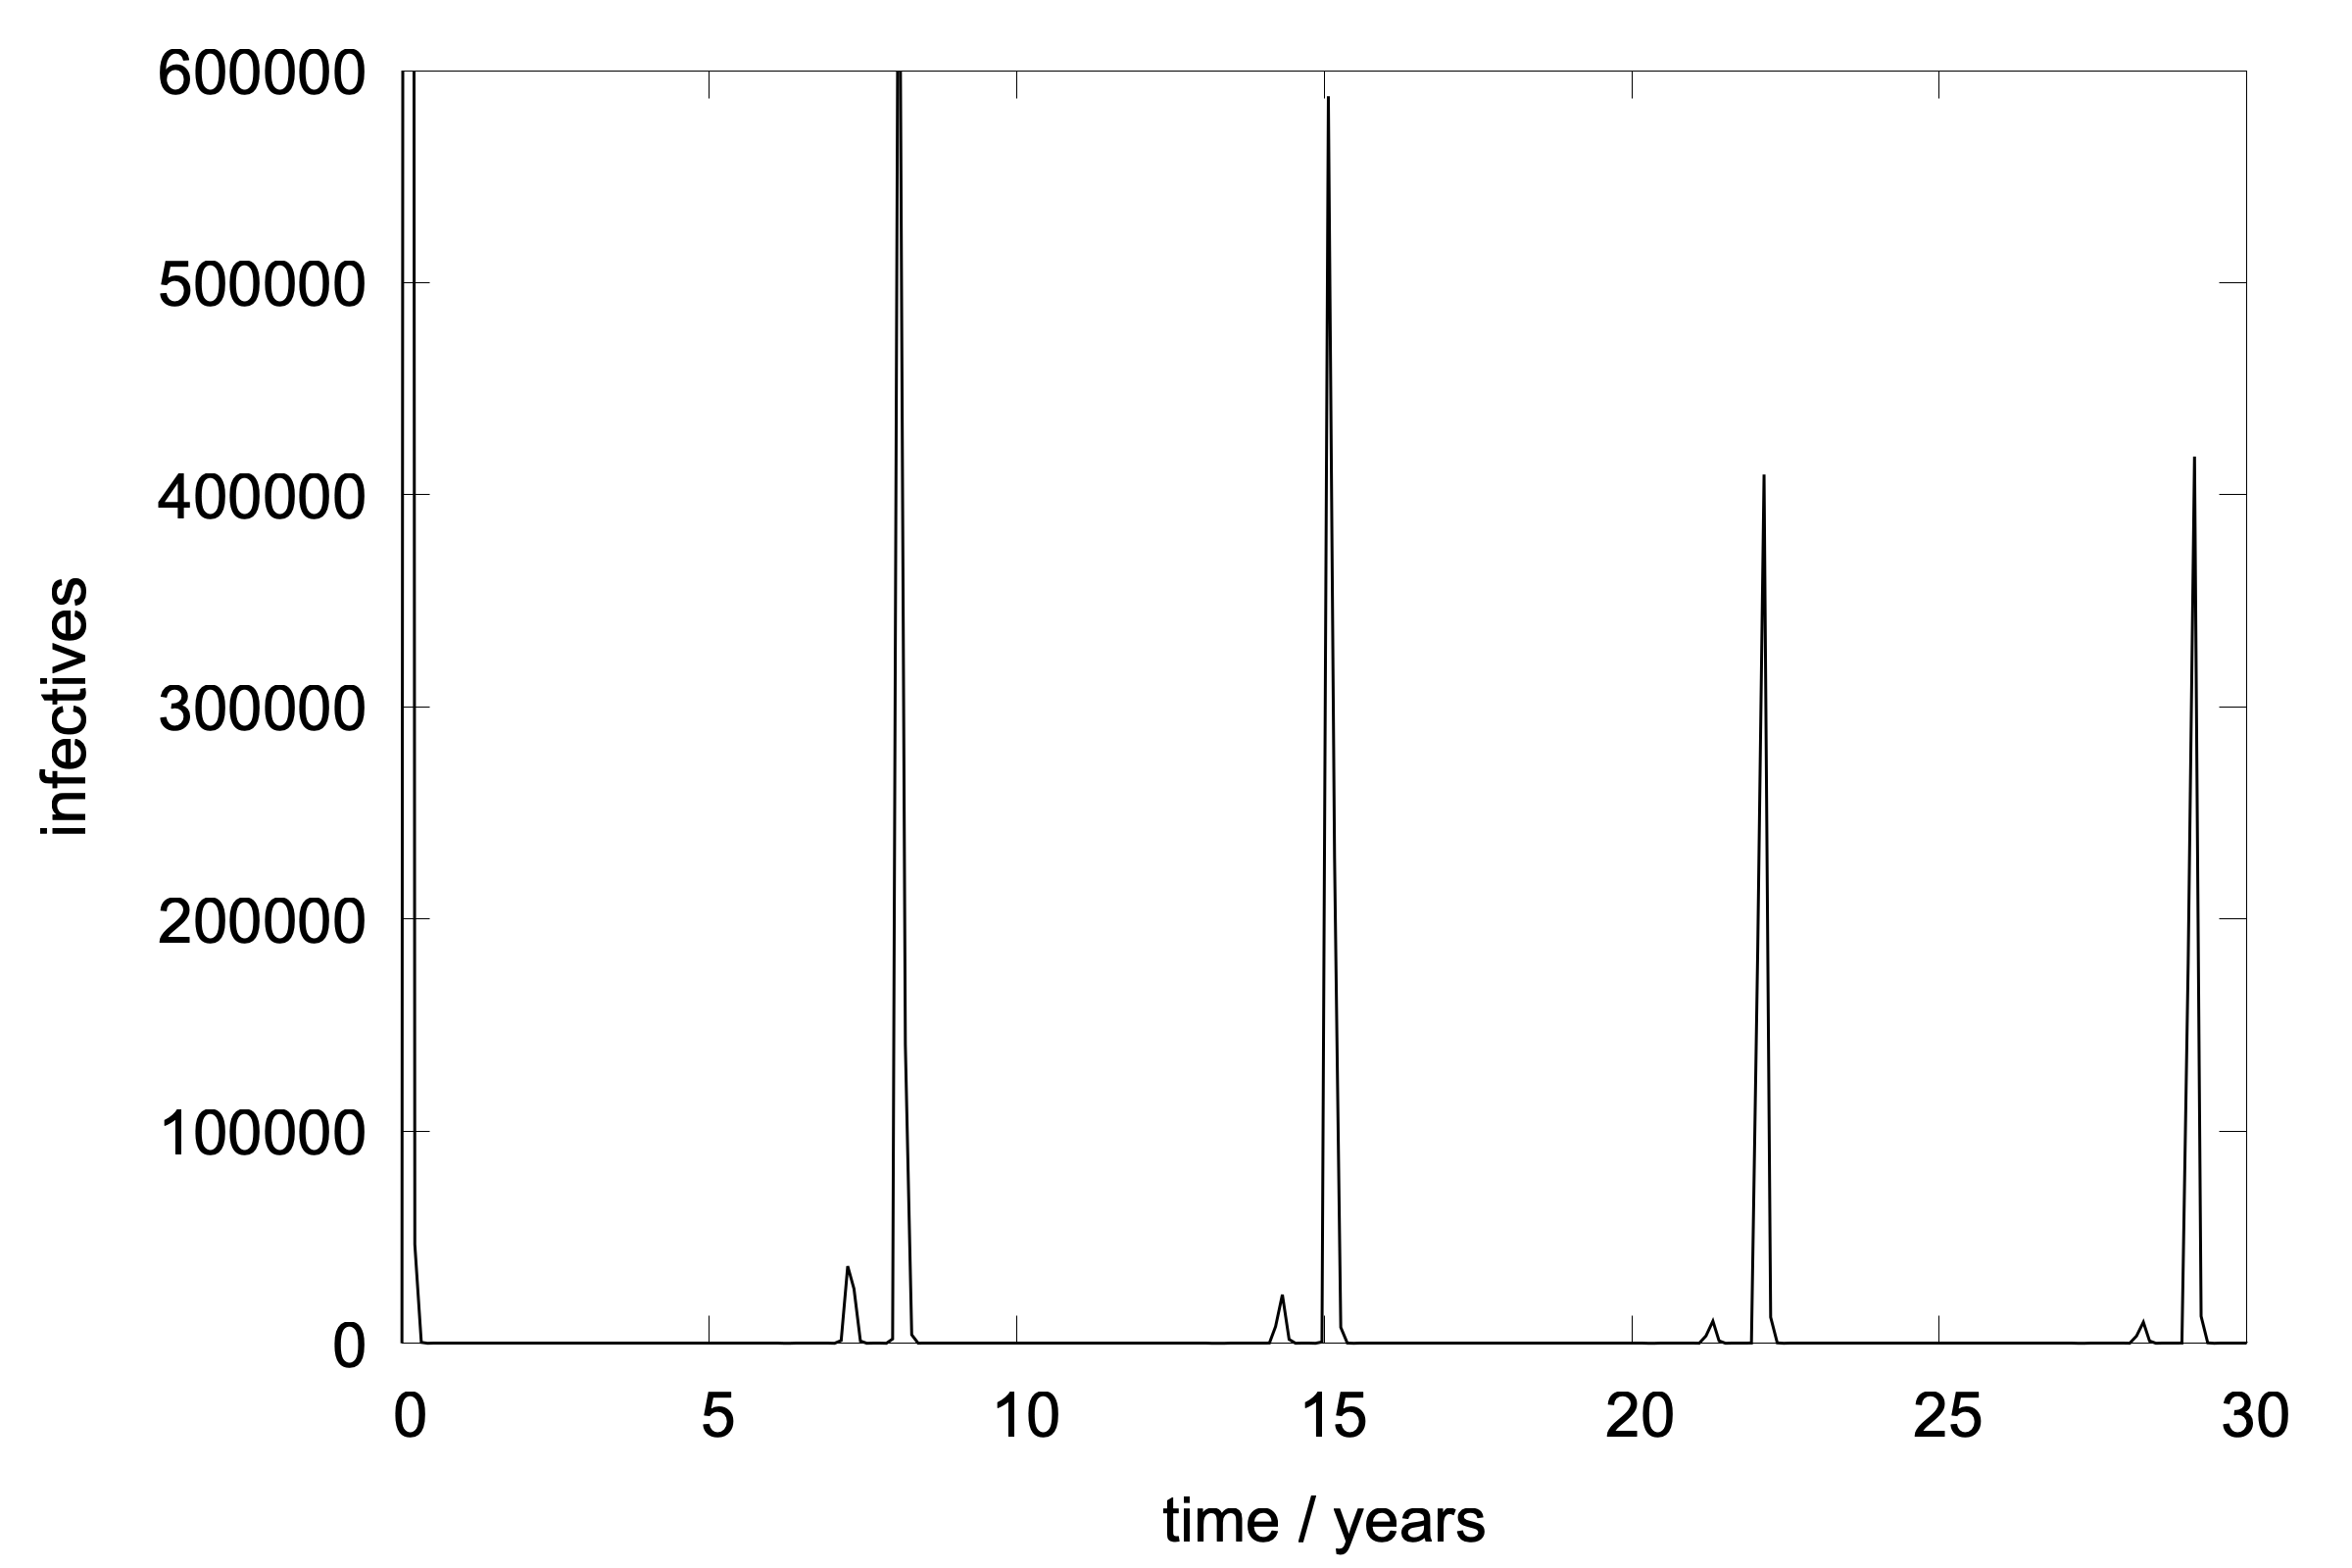

Write the gnuplot code that produced this figure.
set terminal pngcairo enhanced font "arial,12" fontscale 4.0 size 2400, 1600

set output 'sirforced.png'

set style line 1 linewidth 3 linecolor rgb "black"

set xlabel "time / years"
set ylabel "infectives"

set yrange [0:600000]

unset key

# plot the input file using the line styles defined above
plot 'sirforced.dat' u 1:4 w lines ls 1 notitle